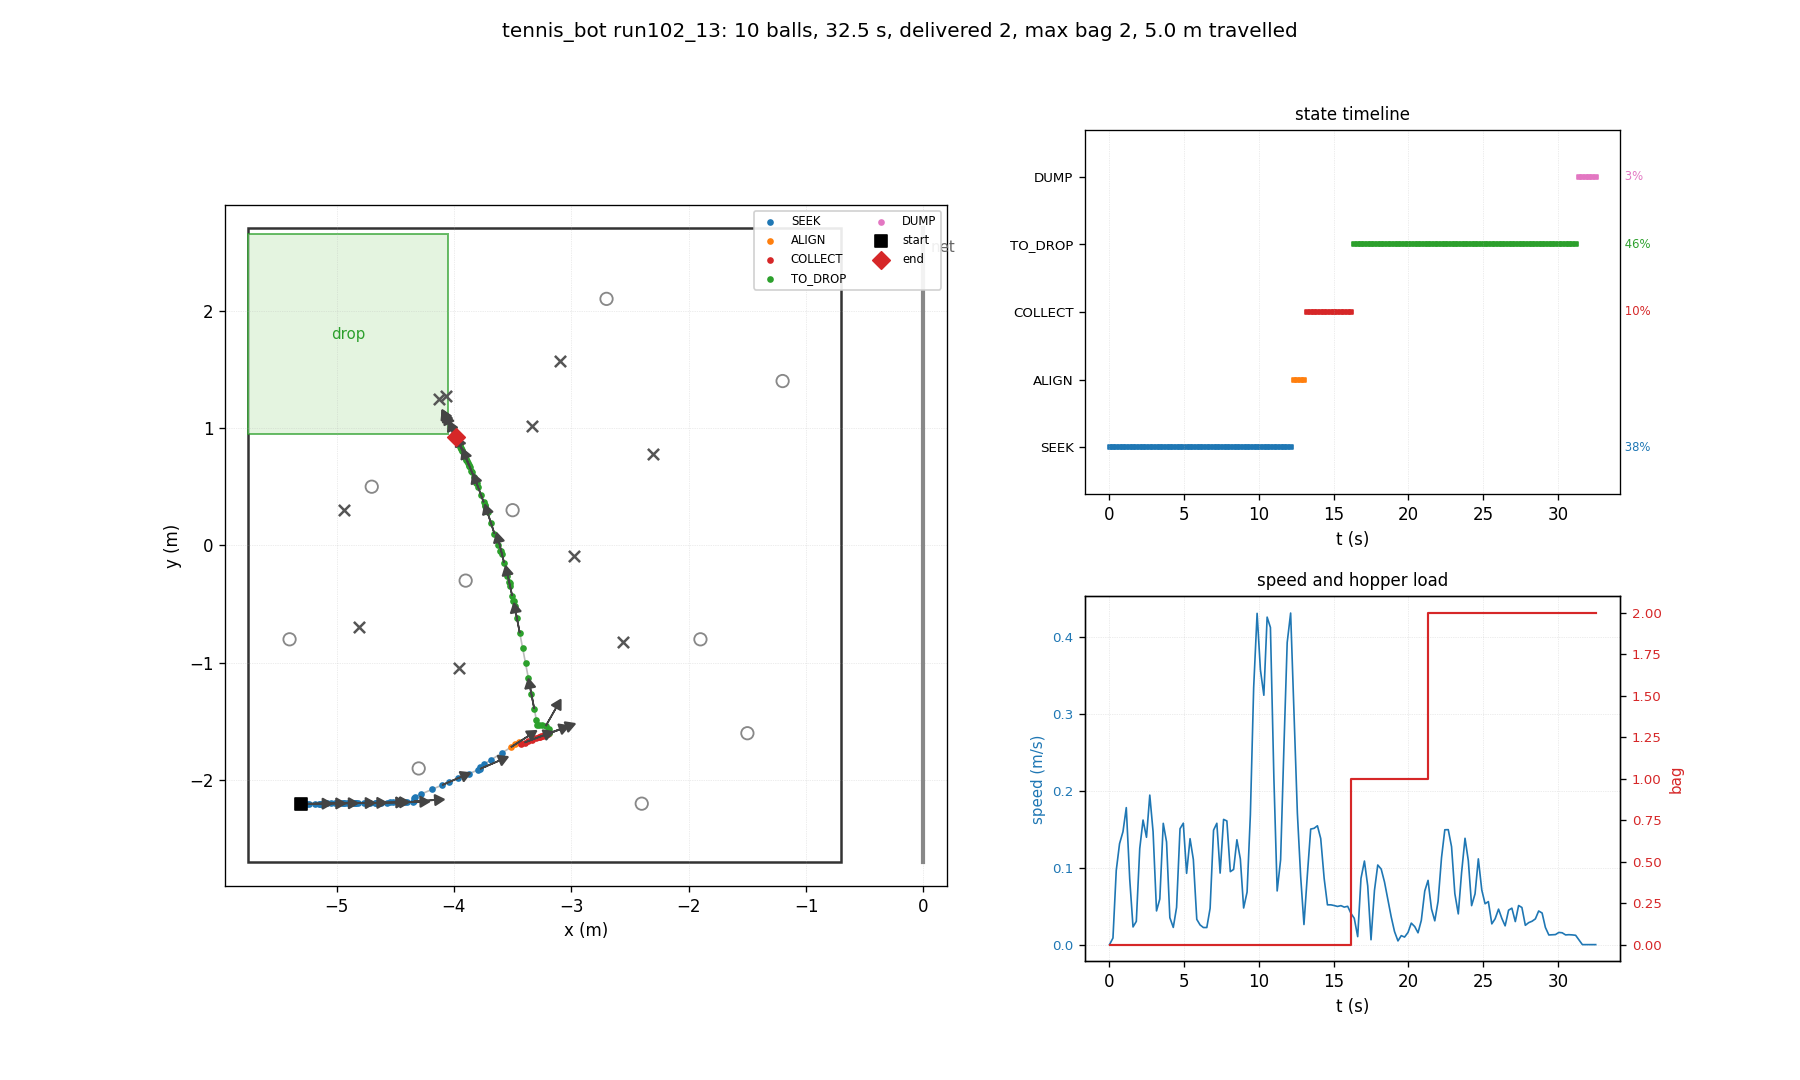

The data file committed next to this chart (first rows):
t, state, x, y, heading_deg, bag, delivered, depth, n_balls_in_hopper, ball0_x, ball0_y
0.03, SEEK, -5.300, -2.200, 0.0, 0, 0, 0, 0, -4.700, 0.500
0.26, SEEK, -5.300, -2.200, 0.0, 0, 0, 0, 0, -4.805, -0.698
0.48, SEEK, -5.296, -2.200, 0.0, 0, 0, 0, 0, -4.805, -0.698
0.70, SEEK, -5.254, -2.200, 0.2, 0, 0, 0, 0, -4.805, -0.698
0.93, SEEK, -5.233, -2.200, 0.2, 0, 0, 0, 0, -4.805, -0.698
1.15, SEEK, -5.184, -2.199, 0.3, 0, 0, 0, 0, -4.805, -0.698
1.38, SEEK, -5.147, -2.199, 0.3, 0, 0, 0, 0, -4.805, -0.698
1.60, SEEK, -5.141, -2.199, 0.4, 0, 0, 0, 0, -4.805, -0.698
1.82, SEEK, -5.136, -2.199, 0.4, 0, 0, 0, 0, -4.805, -0.698
2.05, SEEK, -5.126, -2.199, 0.4, 0, 0, 0, 0, -4.805, -0.698
2.27, SEEK, -5.077, -2.198, 0.5, 0, 0, 0, 0, -4.805, -0.698
2.50, SEEK, -5.048, -2.198, 0.5, 0, 0, 0, 0, -4.805, -0.698
2.72, SEEK, -5.009, -2.198, 0.5, 0, 0, 0, 0, -4.805, -0.698
2.94, SEEK, -4.955, -2.197, 0.6, 0, 0, 0, 0, -4.805, -0.698
3.17, SEEK, -4.939, -2.197, 0.6, 0, 0, 0, 0, -4.805, -0.698
3.39, SEEK, -4.933, -2.197, 0.7, 0, 0, 0, 0, -4.805, -0.698
3.62, SEEK, -4.909, -2.197, 0.6, 0, 0, 0, 0, -4.805, -0.698
3.84, SEEK, -4.857, -2.196, 0.7, 0, 0, 0, 0, -4.805, -0.698
4.06, SEEK, -4.845, -2.196, 0.8, 0, 0, 0, 0, -4.805, -0.698
4.29, SEEK, -4.840, -2.196, 0.8, 0, 0, 0, 0, -4.805, -0.698
4.51, SEEK, -4.834, -2.196, 0.8, 0, 0, 0, 0, -4.805, -0.698
4.74, SEEK, -4.816, -2.195, 0.8, 0, 0, 0, 0, -4.805, -0.698
4.96, SEEK, -4.762, -2.194, 0.9, 0, 0, 0, 0, -4.805, -0.698
5.18, SEEK, -4.740, -2.194, 0.9, 0, 0, 0, 0, -4.805, -0.698
5.41, SEEK, -4.716, -2.194, 0.9, 0, 0, 0, 0, -4.805, -0.698
5.63, SEEK, -4.673, -2.193, 1.1, 0, 0, 0, 0, -4.805, -0.698
5.86, SEEK, -4.663, -2.193, 1.1, 0, 0, 0, 0, -4.805, -0.698
6.08, SEEK, -4.657, -2.192, 1.1, 0, 0, 0, 0, -4.805, -0.698
6.30, SEEK, -4.651, -2.192, 1.1, 0, 0, 0, 0, -4.805, -0.698
6.53, SEEK, -4.646, -2.192, 1.1, 0, 0, 0, 0, -4.805, -0.698
6.75, SEEK, -4.640, -2.192, 1.2, 0, 0, 0, 0, -4.805, -0.698
6.98, SEEK, -4.622, -2.192, 1.1, 0, 0, 0, 0, -4.805, -0.698
7.20, SEEK, -4.568, -2.191, 1.2, 0, 0, 0, 0, -4.805, -0.698
7.42, SEEK, -4.546, -2.190, 1.3, 0, 0, 0, 0, -4.805, -0.698
7.65, SEEK, -4.522, -2.190, 1.2, 0, 0, 0, 0, -4.805, -0.698
7.87, SEEK, -4.467, -2.188, 1.3, 0, 0, 0, 0, -4.805, -0.698
8.10, SEEK, -4.444, -2.188, 1.3, 0, 0, 0, 0, -4.805, -0.698
8.32, SEEK, -4.420, -2.187, 1.3, 0, 0, 0, 0, -4.805, -0.698
8.54, SEEK, -4.397, -2.186, 1.8, 0, 0, 0, 0, -4.805, -0.698
8.77, SEEK, -4.352, -2.184, 1.9, 0, 0, 0, 0, -4.805, -0.698
8.99, SEEK, -4.342, -2.181, 3.7, 0, 0, 0, 0, -4.805, -0.698
9.22, SEEK, -4.342, -2.156, 17.6, 0, 0, 0, 0, -4.805, -0.698
9.44, SEEK, -4.329, -2.139, 23.2, 0, 0, 0, 0, -4.805, -0.698
9.66, SEEK, -4.278, -2.118, 23.2, 0, 0, 0, 0, -4.805, -0.698
9.89, SEEK, -4.189, -2.079, 23.2, 0, 0, 0, 0, -4.805, -0.698
10.11, SEEK, -4.100, -2.041, 23.2, 0, 0, 0, 0, -4.805, -0.698
10.34, SEEK, -4.042, -2.017, 23.1, 0, 0, 0, 0, -4.805, -0.698
10.56, SEEK, -3.966, -1.985, 22.9, 0, 0, 0, 0, -4.805, -0.698
10.78, SEEK, -3.869, -1.944, 22.9, 0, 0, 0, 0, -4.805, -0.698
11.01, SEEK, -3.796, -1.913, 23.0, 0, 0, 0, 0, -4.805, -0.698
11.23, SEEK, -3.777, -1.904, 23.3, 0, 0, 0, 0, -4.805, -0.698
11.46, SEEK, -3.775, -1.886, 31.6, 0, 0, 0, 0, -4.805, -0.698
11.68, SEEK, -3.743, -1.864, 32.4, 0, 0, 0, 0, -4.805, -0.698
11.90, SEEK, -3.680, -1.824, 32.5, 0, 0, 0, 0, -4.805, -0.698
12.13, SEEK, -3.592, -1.768, 32.5, 0, 0, 0, 0, -4.805, -0.698
12.35, ALIGN, -3.515, -1.719, 32.6, 0, 0, 0, 0, -4.805, -0.698
12.58, ALIGN, -3.478, -1.695, 32.5, 0, 0, 0, 0, -4.805, -0.698
12.80, ALIGN, -3.449, -1.678, 32.0, 0, 0, 0, 0, -4.805, -0.698
13.02, ALIGN, -3.440, -1.684, 26.3, 0, 0, 0, 0, -4.805, -0.698
13.25, COLLECT, -3.430, -1.690, 21.0, 0, 0, 0, 0, -4.805, -0.698
... 86 more rows
